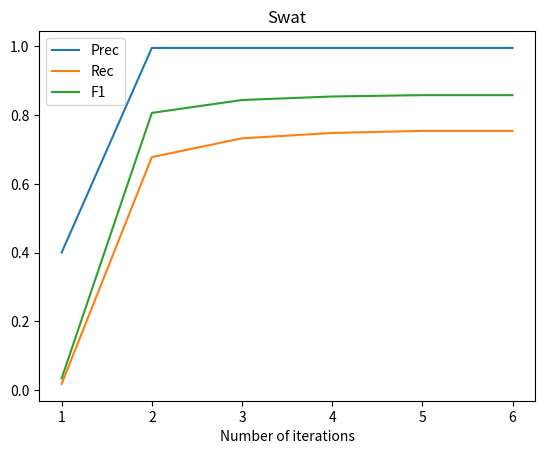

This chart was generated by the following Python code:
import matplotlib.pyplot as plt
import numpy as np
iter_num=list(range(1,7))

prec=[0.4,0.9958,0.9958,0.9958,0.9958,0.9958]
rec=[0.0176,0.6779,0.7326,0.7482,0.7542,0.7542]
prec=np.array(prec)
rec=np.array(rec)
f1=2*prec*rec/(prec+rec)
print(f1)
plt.plot(iter_num,prec,label='Prec')
plt.plot(iter_num,rec,label='Rec')
plt.plot(iter_num,f1,label='F1')
plt.xlabel('Number of iterations')
plt.xticks(iter_num)
plt.title("Swat")
plt.legend()
#plt.show()
print(2*0.9953*0.9802/(0.9953+0.9802))
